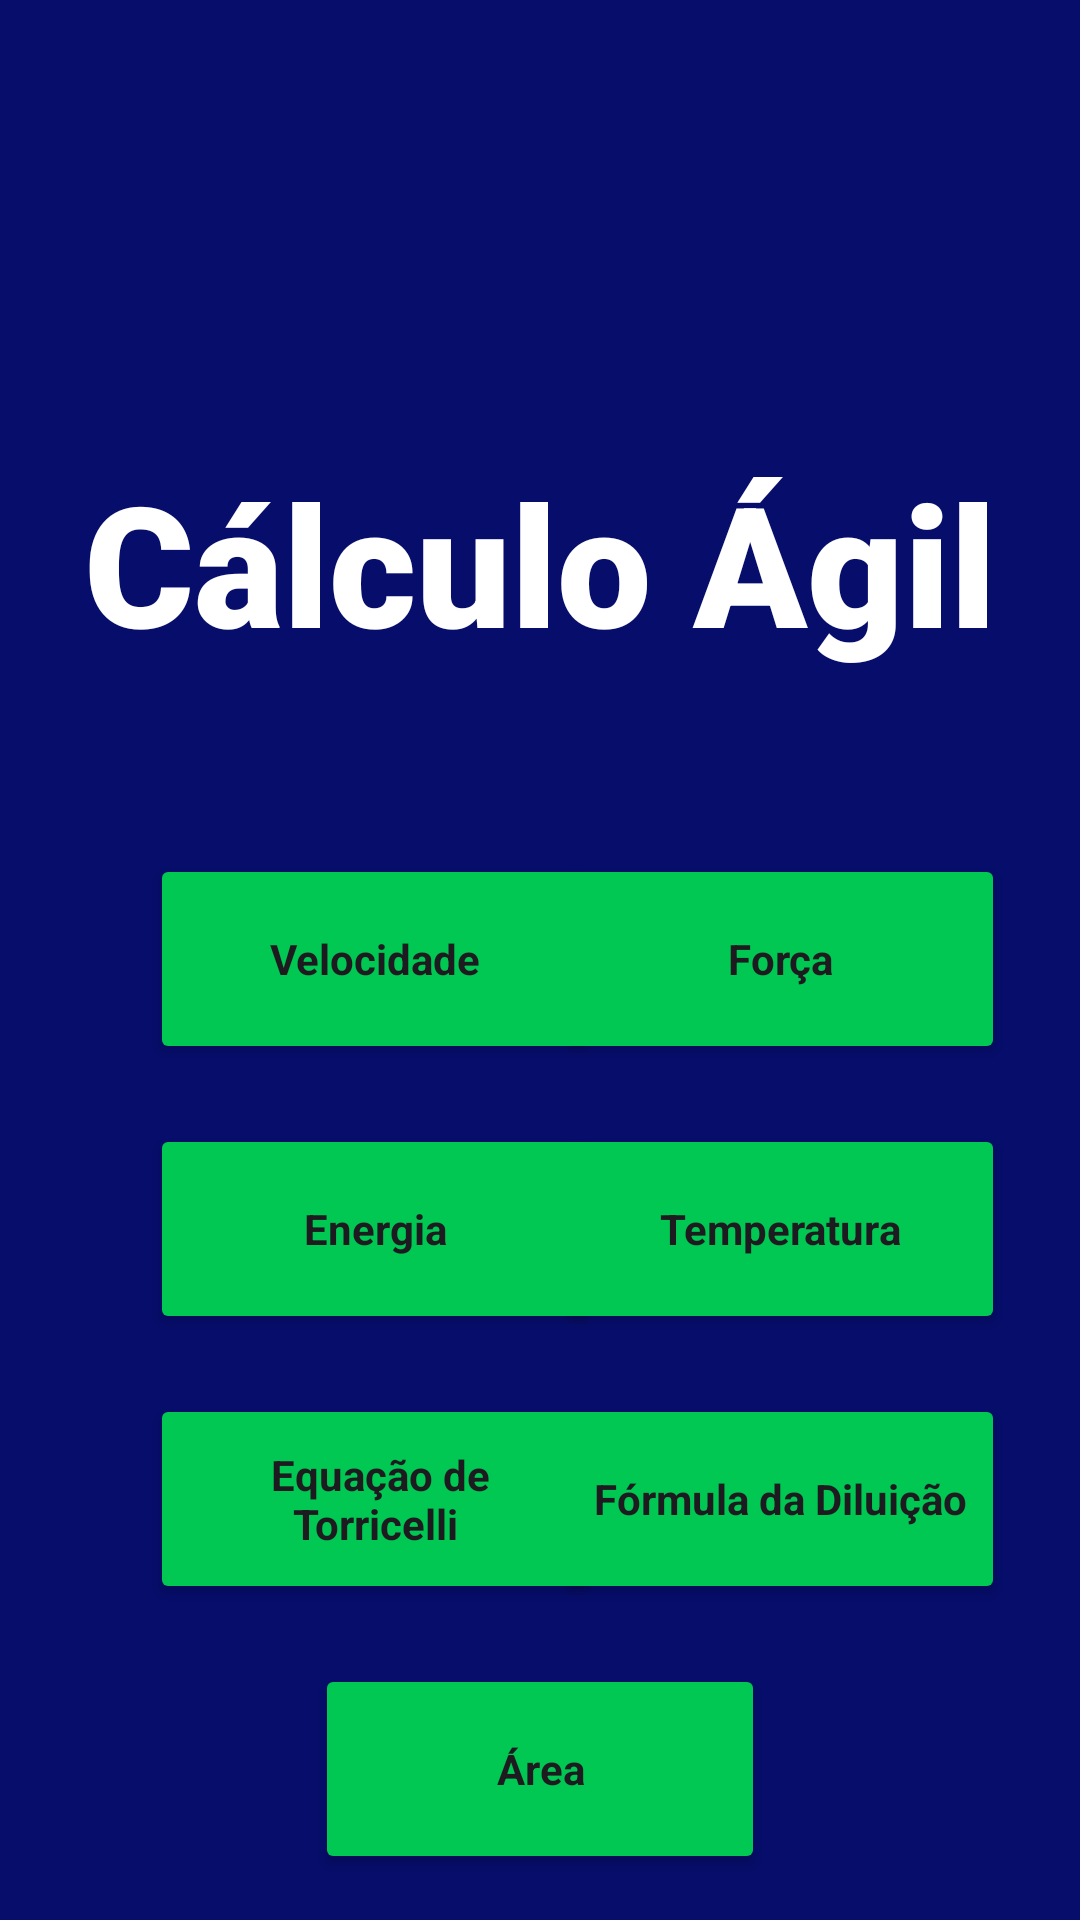

This screen was rendered from an Android layout file. Write that file and the resources it references.
<!-- AndroidManifest.xml: application theme Theme.Calculoagil -->
<!-- res/layout/activity_main.xml -->
<?xml version="1.0" encoding="utf-8"?>
<androidx.constraintlayout.widget.ConstraintLayout xmlns:android="http://schemas.android.com/apk/res/android"
    xmlns:app="http://schemas.android.com/apk/res-auto"
    xmlns:tools="http://schemas.android.com/tools"
    android:id="@+id/main"
    android:layout_width="match_parent"
    android:layout_height="match_parent"
    android:background="#060D6A"
    tools:context=".MainActivity">

    <Button
        android:id="@+id/btn6"
        android:layout_width="150dp"
        android:layout_height="70dp"
        android:layout_marginStart="10dp"
        android:layout_marginEnd="50dp"
        android:backgroundTint="#00C853"
        android:text="Fórmula da Diluição"
        android:textAlignment="center"
        android:textAppearance="@style/TextAppearance.AppCompat.Body1"
        android:textStyle="bold"
        android:visibility="visible"
        app:layout_constraintEnd_toEndOf="parent"
        app:layout_constraintStart_toEndOf="@+id/btn5"
        app:layout_constraintTop_toTopOf="@+id/btn5" />

    <Button
        android:id="@+id/btn2"
        android:layout_width="150dp"
        android:layout_height="70dp"
        android:layout_marginStart="10dp"
        android:layout_marginEnd="50dp"
        android:backgroundTint="#00C853"
        android:text="Força"
        android:textAlignment="center"
        android:textAppearance="@style/TextAppearance.AppCompat.Body1"
        android:textStyle="bold"
        android:visibility="visible"
        app:layout_constraintEnd_toEndOf="parent"
        app:layout_constraintStart_toEndOf="@+id/btn1"
        app:layout_constraintTop_toTopOf="@+id/btn1" />

    <Button
        android:id="@+id/btn1"
        android:layout_width="150dp"
        android:layout_height="70dp"
        android:layout_marginStart="50dp"
        android:layout_marginTop="60dp"
        android:backgroundTint="#00C853"
        android:text="Velocidade"
        android:textAlignment="center"
        android:textAppearance="@style/TextAppearance.AppCompat.Body1"
        android:textStyle="bold"
        android:visibility="visible"
        app:layout_constraintStart_toStartOf="parent"
        app:layout_constraintTop_toBottomOf="@+id/Title" />

    <Button
        android:id="@+id/btn5"
        android:layout_width="150dp"
        android:layout_height="70dp"
        android:layout_marginStart="50dp"
        android:layout_marginTop="20dp"
        android:backgroundTint="#00C853"
        android:text=" Equação de Torricelli"
        android:textAlignment="center"
        android:textAppearance="@style/TextAppearance.AppCompat.Body1"
        android:textStyle="bold"
        android:visibility="visible"
        app:layout_constraintStart_toStartOf="parent"
        app:layout_constraintTop_toBottomOf="@+id/btn3" />

    <Button
        android:id="@+id/btn7"
        android:layout_width="150dp"
        android:layout_height="70dp"
        android:layout_marginTop="20dp"
        android:backgroundTint="#00C853"
        android:text="Área"
        android:textAlignment="center"
        android:textAppearance="@style/TextAppearance.AppCompat.Body1"
        android:textStyle="bold"
        android:visibility="visible"
        app:layout_constraintEnd_toEndOf="parent"
        app:layout_constraintHorizontal_bias="0.5"
        app:layout_constraintStart_toStartOf="parent"
        app:layout_constraintTop_toBottomOf="@+id/btn5" />

    <Button
        android:id="@+id/btn3"
        android:layout_width="150dp"
        android:layout_height="70dp"
        android:layout_marginStart="50dp"
        android:layout_marginTop="20dp"
        android:backgroundTint="#00C853"
        android:text="Energia"
        android:textAlignment="center"
        android:textAppearance="@style/TextAppearance.AppCompat.Body1"
        android:textStyle="bold"
        android:visibility="visible"
        app:layout_constraintStart_toStartOf="parent"
        app:layout_constraintTop_toBottomOf="@+id/btn1" />

    <Button
        android:id="@+id/btn4"
        android:layout_width="150dp"
        android:layout_height="70dp"
        android:layout_marginStart="10dp"
        android:layout_marginEnd="50dp"
        android:backgroundTint="#00C853"
        android:text="Temperatura"
        android:textAlignment="center"
        android:textAppearance="@style/TextAppearance.AppCompat.Body1"
        android:textStyle="bold"
        android:visibility="visible"
        app:layout_constraintEnd_toEndOf="parent"
        app:layout_constraintStart_toEndOf="@+id/btn3"
        app:layout_constraintTop_toTopOf="@+id/btn3" />

    <TextView
        android:id="@+id/Title"
        android:layout_width="wrap_content"
        android:layout_height="wrap_content"
        android:layout_marginTop="150dp"
        android:fontFamily="sans-serif-black"
        android:text="Cálculo Ágil"
        android:textAppearance="@style/TextAppearance.AppCompat.Display3"
        android:textColor="#FFFFFF"
        app:layout_constraintEnd_toEndOf="parent"
        app:layout_constraintHorizontal_bias="0.5"
        app:layout_constraintStart_toStartOf="parent"
        app:layout_constraintTop_toTopOf="parent" />

    <androidx.constraintlayout.widget.Barrier
        android:layout_width="wrap_content"
        android:layout_height="wrap_content" />

    <androidx.constraintlayout.widget.Guideline
        android:layout_width="wrap_content"
        android:layout_height="wrap_content" />

    <Button
        android:id="@+id/btnCadastro"
        android:layout_width="wrap_content"
        android:layout_height="wrap_content"
        android:layout_marginTop="20dp"
        android:backgroundTint="#FFFFFF"
        android:text="Cadastrar-se"
        android:textColor="#651FFF"
        android:textStyle="bold"
        app:layout_constraintEnd_toEndOf="parent"
        app:layout_constraintHorizontal_bias="0.5"
        app:layout_constraintStart_toStartOf="parent"
        app:layout_constraintTop_toBottomOf="@+id/btn7" />

</androidx.constraintlayout.widget.ConstraintLayout>
<!-- resources referenced by this layout -->
<resources>
  <style name="Theme.Calculoagil" parent="Base.Theme.Calculoagil" />
  <style name="Base.Theme.Calculoagil" parent="Theme.Material3.DayNight.NoActionBar">
          
          
      </style>
</resources>
